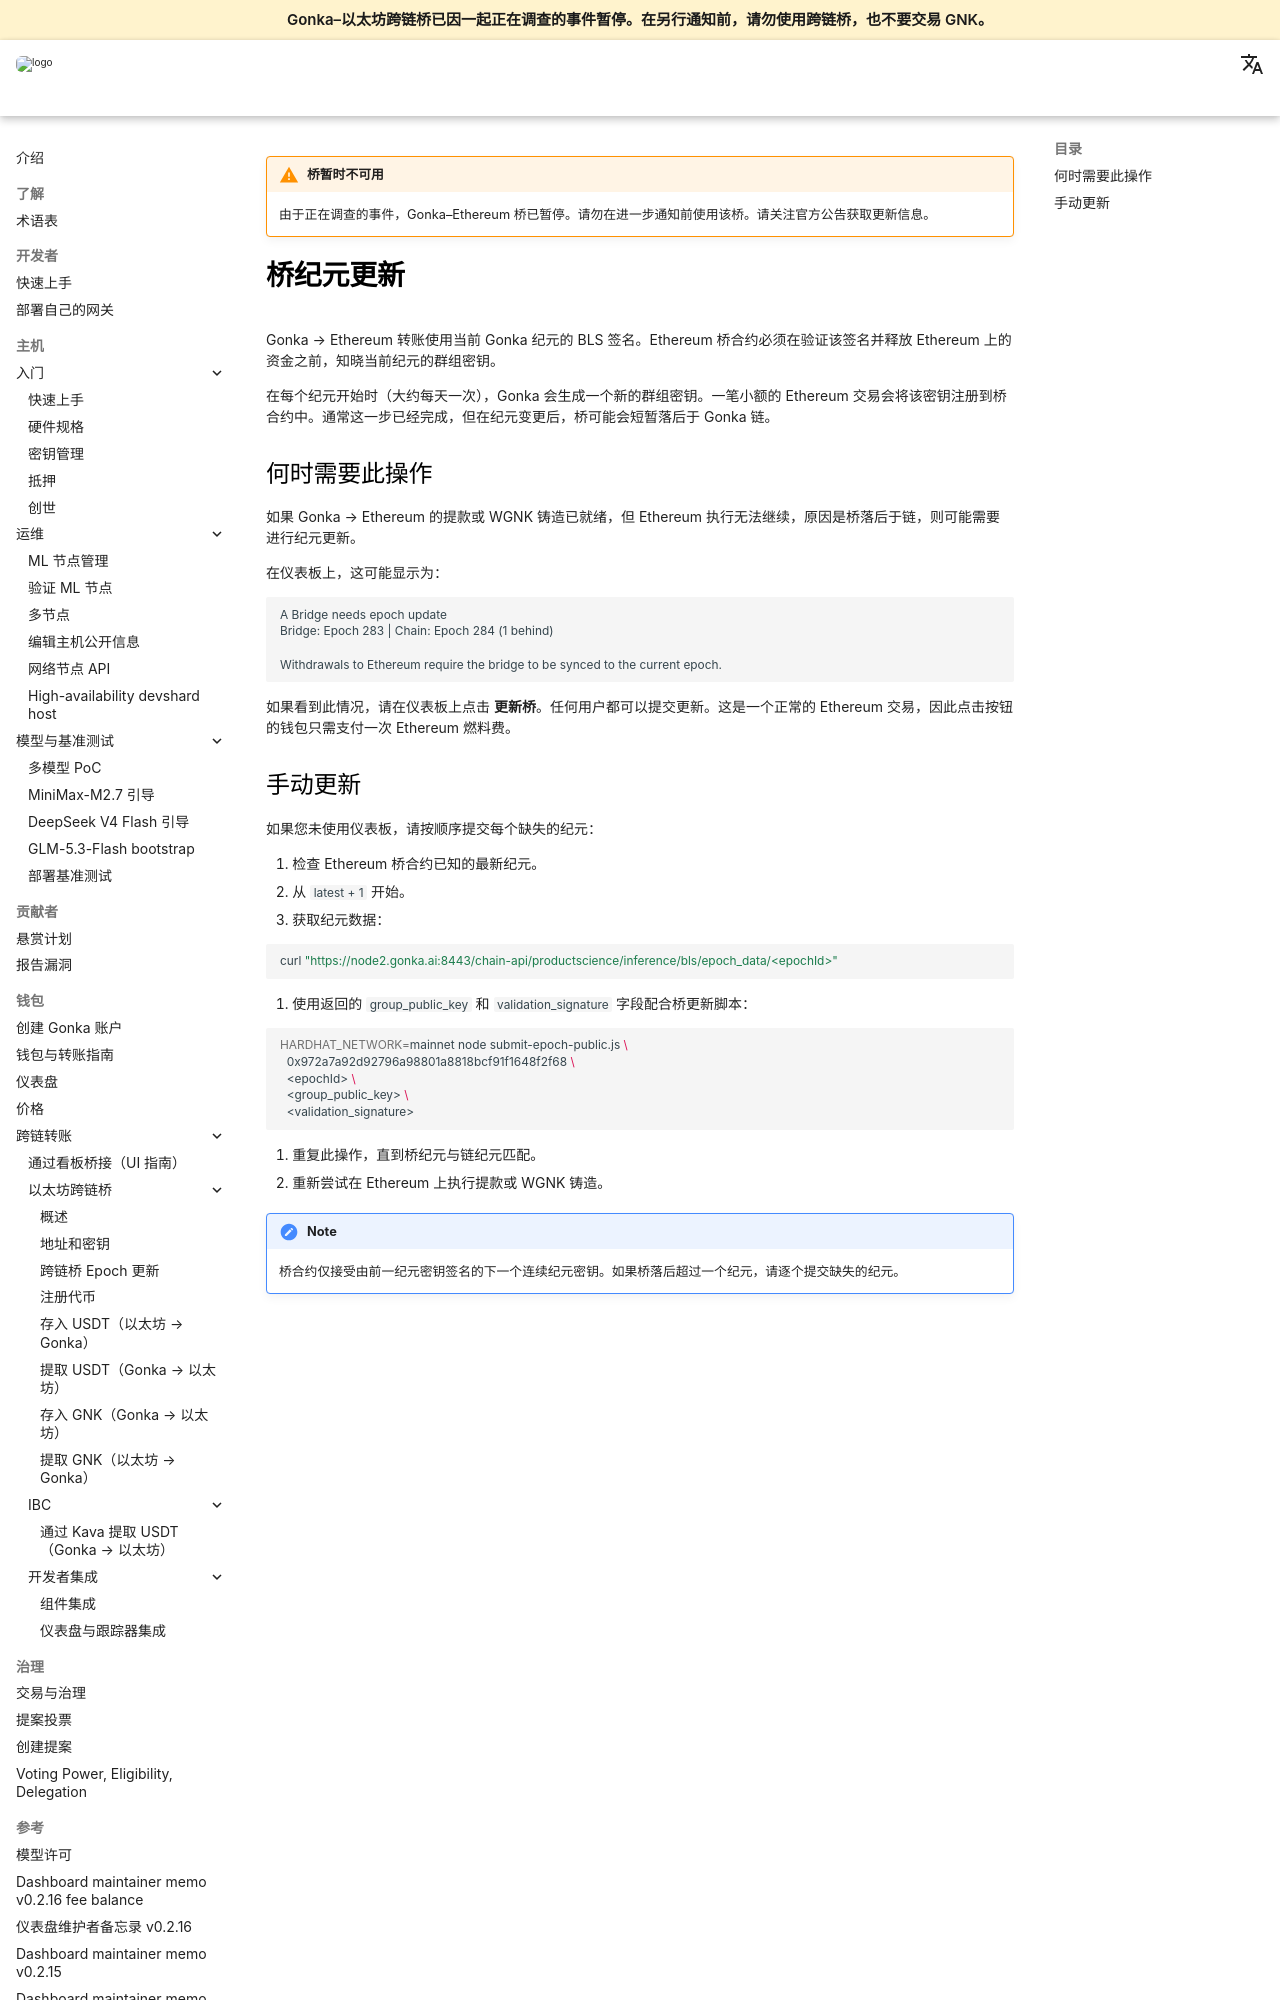

repository: gonka-ai/gonka-docs · page: docs/zh/cross-chain-transfers/ethereum-bridge/bridge-epoch-update/index.html · generator: mkdocs

!!! warning "桥暂时不可用"
    由于正在调查的事件，Gonka–Ethereum 桥已暂停。请勿在进一步通知前使用该桥。请关注官方公告获取更新信息。

# 桥纪元更新

Gonka → Ethereum 转账使用当前 Gonka 纪元的 BLS 签名。Ethereum 桥合约必须在验证该签名并释放 Ethereum 上的资金之前，知晓当前纪元的群组密钥。

在每个纪元开始时（大约每天一次），Gonka 会生成一个新的群组密钥。一笔小额的 Ethereum 交易会将该密钥注册到桥合约中。通常这一步已经完成，但在纪元变更后，桥可能会短暂落后于 Gonka 链。

## 何时需要此操作

如果 Gonka → Ethereum 的提款或 WGNK 铸造已就绪，但 Ethereum 执行无法继续，原因是桥落后于链，则可能需要进行纪元更新。

在仪表板上，这可能显示为：

```text
A Bridge needs epoch update
Bridge: Epoch 283 | Chain: Epoch 284 (1 behind)

Withdrawals to Ethereum require the bridge to be synced to the current epoch.
```

如果看到此情况，请在仪表板上点击 **更新桥**。任何用户都可以提交更新。这是一个正常的 Ethereum 交易，因此点击按钮的钱包只需支付一次 Ethereum 燃料费。
